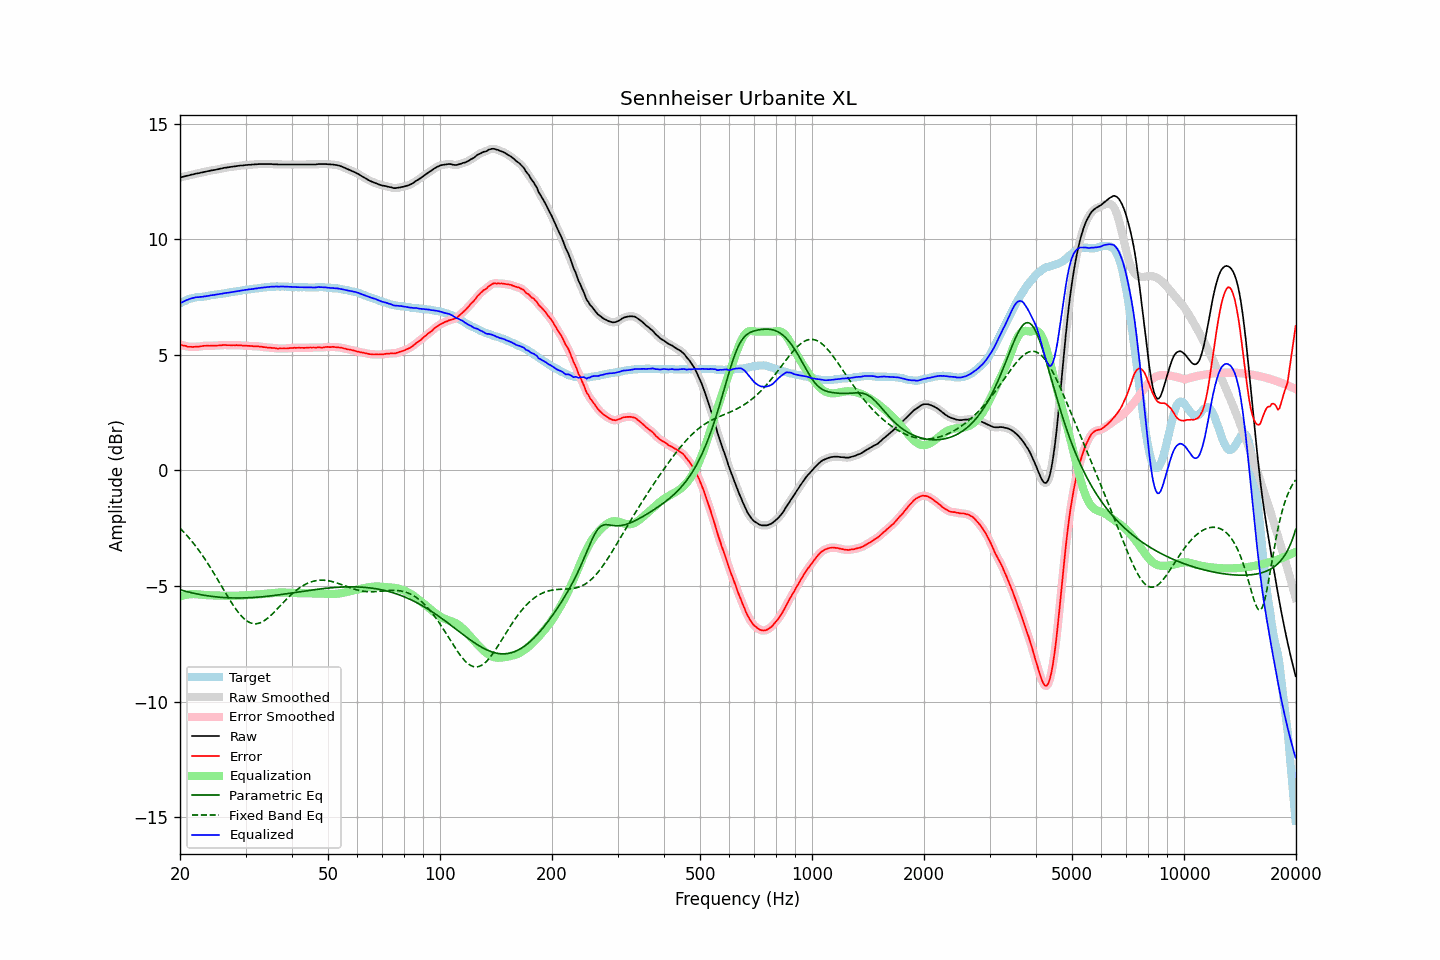

Data behind this chart, as committed beside it:
frequency, raw, error, smoothed, error_smoothed, equalization, parametric_eq, fixed_band_eq, equalized_raw, equalized_smoothed, target
20.00, 12.67, 5.45, 12.67, 5.45, -5.45, -5.16, -2.49, 7.22, 7.22, 7.22
20.20, 12.69, 5.43, 12.68, 5.42, -5.42, -5.18, -2.56, 7.26, 7.26, 7.26
20.40, 12.70, 5.40, 12.70, 5.41, -5.40, -5.19, -2.64, 7.29, 7.30, 7.30
20.61, 12.72, 5.40, 12.72, 5.39, -5.39, -5.21, -2.71, 7.33, 7.33, 7.32
20.81, 12.74, 5.38, 12.73, 5.37, -5.37, -5.23, -2.79, 7.37, 7.36, 7.36
21.02, 12.75, 5.35, 12.75, 5.36, -5.36, -5.25, -2.86, 7.39, 7.39, 7.40
21.23, 12.77, 5.35, 12.77, 5.35, -5.35, -5.27, -2.94, 7.42, 7.42, 7.42
21.44, 12.79, 5.35, 12.78, 5.34, -5.35, -5.28, -3.03, 7.44, 7.44, 7.44
21.66, 12.80, 5.34, 12.80, 5.34, -5.34, -5.30, -3.11, 7.45, 7.46, 7.46
21.87, 12.82, 5.35, 12.82, 5.34, -5.34, -5.31, -3.20, 7.47, 7.47, 7.47
22.09, 12.84, 5.35, 12.83, 5.35, -5.35, -5.33, -3.29, 7.49, 7.49, 7.49
22.31, 12.85, 5.35, 12.85, 5.35, -5.35, -5.34, -3.38, 7.49, 7.49, 7.50
22.54, 12.86, 5.36, 12.86, 5.36, -5.36, -5.36, -3.48, 7.50, 7.50, 7.50
22.76, 12.88, 5.37, 12.87, 5.37, -5.37, -5.37, -3.58, 7.51, 7.50, 7.51
22.99, 12.89, 5.38, 12.89, 5.38, -5.38, -5.38, -3.68, 7.51, 7.51, 7.51
23.22, 12.91, 5.39, 12.91, 5.39, -5.38, -5.39, -3.78, 7.52, 7.52, 7.52
23.45, 12.92, 5.39, 12.92, 5.39, -5.39, -5.41, -3.88, 7.53, 7.53, 7.53
23.69, 12.94, 5.40, 12.94, 5.40, -5.39, -5.42, -3.99, 7.55, 7.54, 7.54
23.92, 12.95, 5.39, 12.95, 5.39, -5.39, -5.43, -4.10, 7.55, 7.56, 7.56
24.16, 12.97, 5.39, 12.97, 5.39, -5.40, -5.44, -4.21, 7.57, 7.57, 7.58
24.40, 12.98, 5.39, 12.98, 5.39, -5.40, -5.44, -4.32, 7.58, 7.58, 7.59
24.65, 12.99, 5.40, 12.99, 5.40, -5.40, -5.45, -4.43, 7.59, 7.59, 7.59
24.89, 13.00, 5.39, 13.00, 5.40, -5.40, -5.46, -4.55, 7.60, 7.60, 7.60
25.14, 13.02, 5.40, 13.01, 5.40, -5.40, -5.47, -4.66, 7.61, 7.61, 7.61
25.39, 13.03, 5.40, 13.03, 5.41, -5.41, -5.48, -4.78, 7.62, 7.62, 7.62
25.65, 13.05, 5.41, 13.05, 5.41, -5.41, -5.48, -4.90, 7.64, 7.63, 7.63
25.91, 13.06, 5.42, 13.06, 5.42, -5.42, -5.49, -5.02, 7.64, 7.65, 7.64
26.16, 13.08, 5.43, 13.08, 5.42, -5.42, -5.49, -5.14, 7.66, 7.66, 7.65
26.43, 13.09, 5.43, 13.09, 5.42, -5.42, -5.50, -5.25, 7.67, 7.67, 7.66
26.69, 13.10, 5.42, 13.10, 5.42, -5.42, -5.50, -5.37, 7.68, 7.68, 7.68
26.96, 13.11, 5.42, 13.11, 5.42, -5.42, -5.50, -5.49, 7.69, 7.69, 7.69
27.23, 13.12, 5.42, 13.12, 5.42, -5.42, -5.51, -5.60, 7.70, 7.70, 7.70
27.50, 13.13, 5.41, 13.13, 5.41, -5.42, -5.51, -5.71, 7.71, 7.71, 7.72
27.77, 13.14, 5.42, 13.14, 5.41, -5.42, -5.51, -5.82, 7.72, 7.72, 7.72
28.05, 13.15, 5.41, 13.15, 5.42, -5.42, -5.51, -5.92, 7.73, 7.73, 7.74
28.33, 13.16, 5.42, 13.16, 5.42, -5.41, -5.51, -6.02, 7.74, 7.74, 7.74
28.62, 13.17, 5.41, 13.17, 5.42, -5.41, -5.51, -6.11, 7.76, 7.76, 7.76
28.90, 13.18, 5.41, 13.18, 5.41, -5.41, -5.51, -6.20, 7.77, 7.77, 7.76
29.19, 13.19, 5.41, 13.18, 5.41, -5.41, -5.51, -6.28, 7.78, 7.78, 7.77
29.48, 13.19, 5.39, 13.19, 5.40, -5.40, -5.51, -6.35, 7.78, 7.79, 7.79
29.78, 13.20, 5.40, 13.20, 5.40, -5.40, -5.51, -6.42, 7.80, 7.80, 7.80
30.08, 13.21, 5.40, 13.20, 5.39, -5.39, -5.51, -6.47, 7.81, 7.81, 7.81
30.38, 13.21, 5.39, 13.21, 5.39, -5.39, -5.50, -6.52, 7.82, 7.82, 7.82
30.68, 13.22, 5.39, 13.22, 5.39, -5.39, -5.50, -6.56, 7.83, 7.83, 7.83
30.99, 13.22, 5.38, 13.22, 5.38, -5.38, -5.50, -6.59, 7.84, 7.84, 7.84
31.30, 13.23, 5.38, 13.23, 5.38, -5.38, -5.49, -6.61, 7.85, 7.85, 7.85
31.61, 13.23, 5.36, 13.23, 5.37, -5.37, -5.49, -6.62, 7.85, 7.86, 7.86
31.93, 13.24, 5.37, 13.24, 5.37, -5.37, -5.48, -6.63, 7.87, 7.87, 7.86
32.24, 13.24, 5.37, 13.24, 5.37, -5.36, -5.48, -6.62, 7.87, 7.88, 7.87
32.57, 13.25, 5.37, 13.25, 5.36, -5.36, -5.47, -6.60, 7.89, 7.89, 7.88
32.89, 13.25, 5.35, 13.25, 5.35, -5.35, -5.47, -6.58, 7.90, 7.90, 7.90
33.22, 13.25, 5.35, 13.25, 5.35, -5.34, -5.46, -6.55, 7.90, 7.90, 7.90
33.55, 13.25, 5.33, 13.25, 5.34, -5.34, -5.45, -6.51, 7.91, 7.91, 7.92
33.89, 13.25, 5.33, 13.25, 5.33, -5.33, -5.45, -6.47, 7.92, 7.92, 7.91
34.23, 13.25, 5.31, 13.25, 5.32, -5.32, -5.44, -6.41, 7.93, 7.93, 7.93
34.57, 13.25, 5.32, 13.25, 5.31, -5.31, -5.43, -6.36, 7.93, 7.93, 7.93
34.92, 13.25, 5.31, 13.25, 5.31, -5.31, -5.42, -6.30, 7.94, 7.94, 7.94
35.27, 13.25, 5.30, 13.24, 5.30, -5.30, -5.42, -6.23, 7.95, 7.95, 7.95
35.62, 13.24, 5.29, 13.24, 5.30, -5.29, -5.41, -6.16, 7.94, 7.95, 7.95
35.97, 13.24, 5.29, 13.24, 5.29, -5.29, -5.40, -6.09, 7.95, 7.95, 7.94
... 635 more rows
